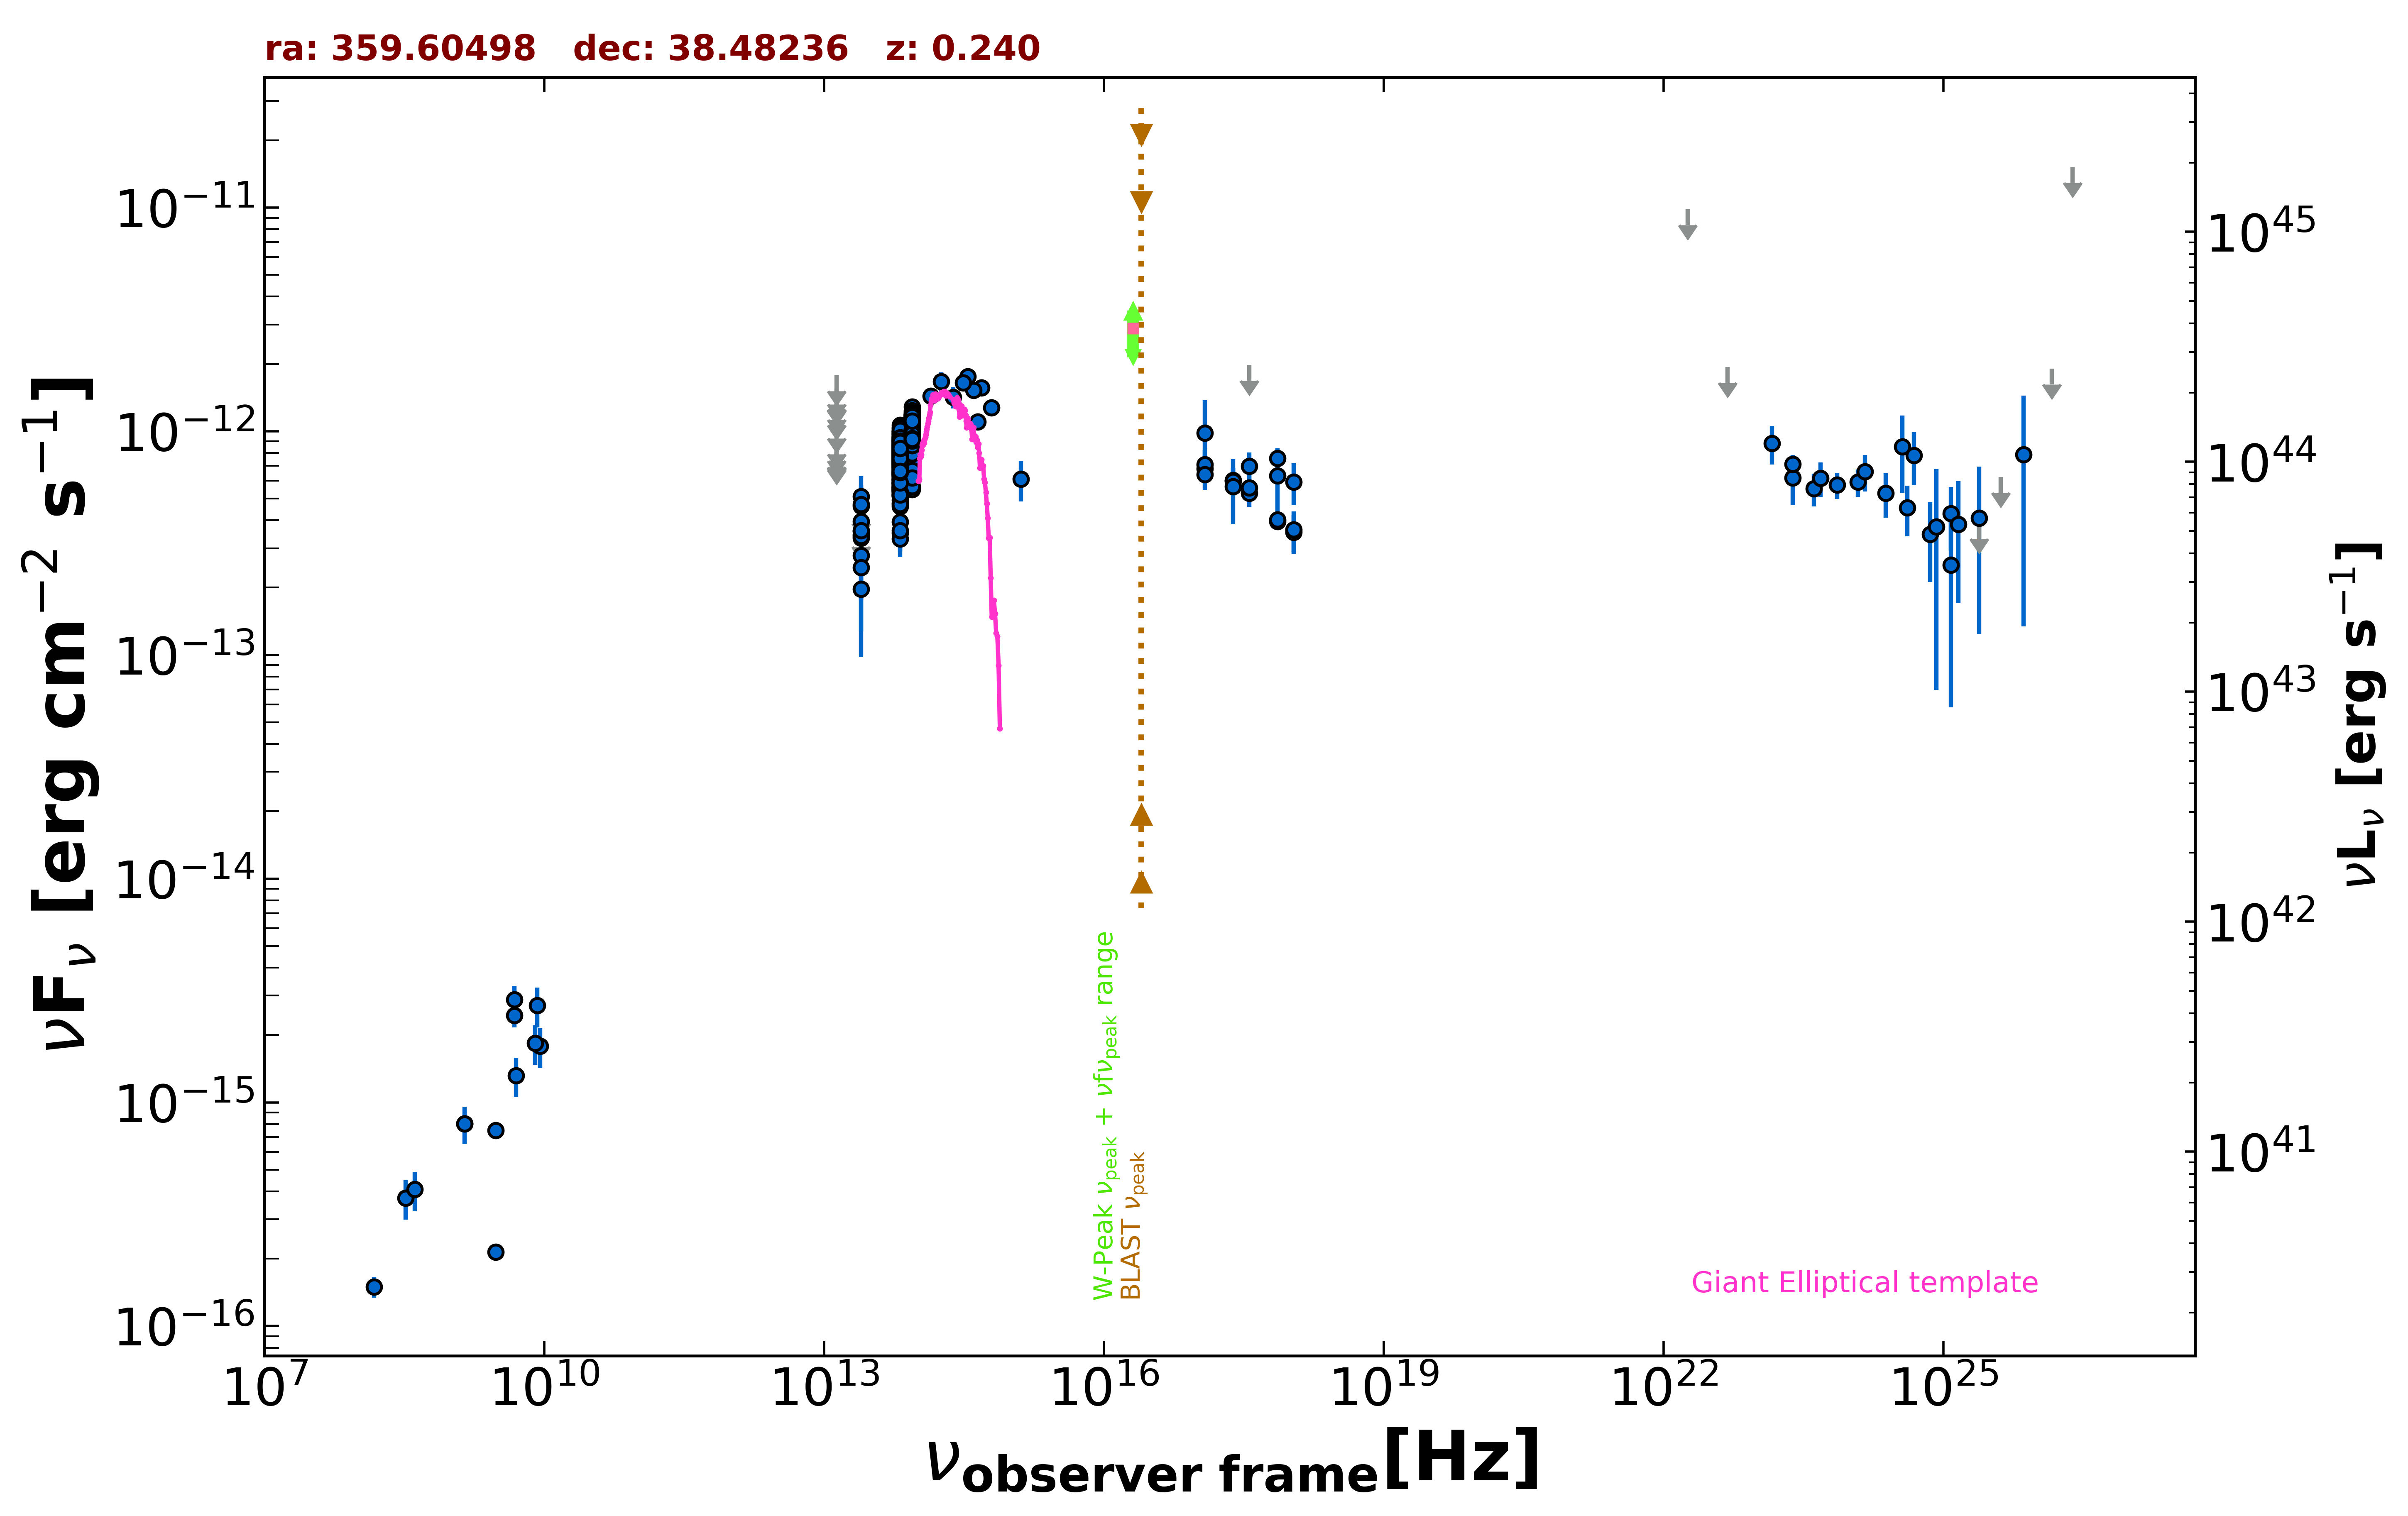

The file beside this chart, header and first rows:
freq., flux, err_flux, MJD_start, MJD_end, flag, catalog, reference
1.400e+09, 8.036e-16, 2.520e-17, 55000, 55000, , NVSS, Condon et al. 1998  AJ  115  1693
3.000e+09, 7.482e-16, 1.170e-17, 55000, 55000, , VLASSQL, Gordon et al. 2021  ApJS  255  30
3.000e+09, 2.141e-16, 1.325e-17, 55000, 55000, , VLASSQL, Gordon et al. 2021  ApJS  255  30
2.418e+17, 6.044e-13, 8.110e-14, 57074, 57083, , 1OUSX, Giommi et al. in preparation
1.209e+17, 6.792e-13, 9.190e-14, 57074, 57083, , 1OUSX, Giommi et al. in preparation
3.627e+17, 5.296e-13, 7.020e-14, 57074, 57083, , 1OUSX, Giommi et al. in preparation
7.253e+17, 3.952e-13, 3.360e-14, 57074, 57083, , 1OUSX, Giommi et al. in preparation
1.088e+18, 3.532e-13, 6.990e-14, 57074, 57083, , 1OUSX, Giommi et al. in preparation
7.253e+17, 7.584e-13, 7.320e-14, 55000, 55000, , 2SXPS, Evans et al. 2020  ApJS  247  54
1.209e+17, 7.095e-13, 1.151e-13, 55000, 55000, , 2SXPS, Evans et al. 2020  ApJS  247  54
3.627e+17, 6.979e-13, 1.048e-13, 55000, 55000, , 2SXPS, Evans et al. 2020  ApJS  247  54
1.088e+18, 5.935e-13, 1.270e-13, 55000, 55000, , 2SXPS, Evans et al. 2020  ApJS  247  54
1.500e+08, 1.500e-16, 1.600e-17, 55000, 55000, , TGSS150, Intema et al. 2017  A&A  598  A781
4.800e+09, 2.448e-15, 2.880e-16, 55000, 55000, , GB6, Gregory et al. 1996  ApJS  103  427
4.800e+09, 2.880e-15, 4.320e-16, 55000, 55000, , GB87, Gregory et al. 1992  VizieR  VIII/14/j20…
1.389e+14, 1.439e-12, 1.265e-13, 55000, 55000, , 2MASS, Skrutskie et al. 2006  AJ  131  1163
1.804e+14, 1.670e-12, 1.645e-13, 55000, 55000, , 2MASS, Skrutskie et al. 2006  AJ  131  1163
2.427e+14, 1.421e-12, 1.585e-13, 55000, 55000, , 2MASS, Skrutskie et al. 2006  AJ  131  1163
8.817e+13, 9.143e-13, 3.400e-15, 55000, 55000, , UNWISE, Schlafly et al. 2019  ApJS  240  30
6.517e+13, 7.878e-13, 4.400e-15, 55000, 55000, , UNWISE, Schlafly et al. 2019  ApJS  240  30
8.817e+13, 9.964e-13, 2.310e-14, 55000, 55000, , WISE, Wright et al. 2010  AJ  140  1868
6.517e+13, 7.911e-13, 1.825e-14, 55000, 55000, , WISE, Wright et al. 2010  AJ  140  1868
2.498e+13, 3.335e-13, 3.785e-14, 55000, 55000, , WISE, Wright et al. 2010  AJ  140  1868
1.363e+13, 2.797e-13, 1.298e-13, 55000, 55000, , WISE, Wright et al. 2010  AJ  140  1868
8.817e+13, 1.046e-12, 5.700e-14, 57214, 57214, , NEOWISE, Mainzer et al. 2014  ApJ  792  30
6.517e+13, 7.275e-13, 4.830e-14, 57214, 57214, , NEOWISE, Mainzer et al. 2014  ApJ  792  30
8.817e+13, 1.085e-12, 4.600e-14, 57212, 57212, , NEOWISE, Mainzer et al. 2014  ApJ  792  30
6.517e+13, 9.997e-13, 7.925e-14, 57212, 57212, , NEOWISE, Mainzer et al. 2014  ApJ  792  30
8.817e+13, 1.076e-12, 3.550e-14, 57214, 57214, , NEOWISE, Mainzer et al. 2014  ApJ  792  30
6.517e+13, 7.534e-13, 4.375e-14, 57214, 57214, , NEOWISE, Mainzer et al. 2014  ApJ  792  30
8.817e+13, 9.516e-13, 3.860e-14, 57211, 57211, , NEOWISE, Mainzer et al. 2014  ApJ  792  30
6.517e+13, 7.897e-13, 7.940e-14, 57211, 57211, , NEOWISE, Mainzer et al. 2014  ApJ  792  30
8.817e+13, 1.064e-12, 3.750e-14, 57211, 57211, , NEOWISE, Mainzer et al. 2014  ApJ  792  30
6.517e+13, 6.916e-13, 4.590e-14, 57211, 57211, , NEOWISE, Mainzer et al. 2014  ApJ  792  30
8.817e+13, 1.019e-12, 3.660e-14, 57211, 57211, , NEOWISE, Mainzer et al. 2014  ApJ  792  30
6.517e+13, 7.452e-13, 5.565e-14, 57211, 57211, , NEOWISE, Mainzer et al. 2014  ApJ  792  30
8.817e+13, 9.595e-13, 5.030e-14, 57211, 57211, , NEOWISE, Mainzer et al. 2014  ApJ  792  30
6.517e+13, 7.948e-13, 5.350e-14, 57211, 57211, , NEOWISE, Mainzer et al. 2014  ApJ  792  30
8.817e+13, 9.622e-13, 3.715e-14, 57211, 57211, , NEOWISE, Mainzer et al. 2014  ApJ  792  30
6.517e+13, 7.955e-13, 4.765e-14, 57211, 57211, , NEOWISE, Mainzer et al. 2014  ApJ  792  30
8.817e+13, 9.604e-13, 4.625e-14, 57211, 57211, , NEOWISE, Mainzer et al. 2014  ApJ  792  30
6.517e+13, 7.275e-13, 4.490e-14, 57211, 57211, , NEOWISE, Mainzer et al. 2014  ApJ  792  30
8.817e+13, 9.946e-13, 3.575e-14, 57214, 57214, , NEOWISE, Mainzer et al. 2014  ApJ  792  30
6.517e+13, 8.469e-13, 4.760e-14, 57214, 57214, , NEOWISE, Mainzer et al. 2014  ApJ  792  30
8.817e+13, 1.039e-12, 4.330e-14, 57214, 57214, , NEOWISE, Mainzer et al. 2014  ApJ  792  30
6.517e+13, 7.597e-13, 5.255e-14, 57214, 57214, , NEOWISE, Mainzer et al. 2014  ApJ  792  30
8.817e+13, 1.031e-12, 3.815e-14, 57211, 57211, , NEOWISE, Mainzer et al. 2014  ApJ  792  30
6.517e+13, 7.202e-13, 4.845e-14, 57211, 57211, , NEOWISE, Mainzer et al. 2014  ApJ  792  30
8.817e+13, 1.020e-12, 4.520e-14, 57211, 57211, , NEOWISE, Mainzer et al. 2014  ApJ  792  30
6.517e+13, 7.452e-13, 5.425e-14, 57211, 57211, , NEOWISE, Mainzer et al. 2014  ApJ  792  30
8.817e+13, 9.551e-13, 3.960e-14, 57212, 57212, , NEOWISE, Mainzer et al. 2014  ApJ  792  30
6.517e+13, 6.903e-13, 5.285e-14, 57212, 57212, , NEOWISE, Mainzer et al. 2014  ApJ  792  30
8.817e+13, 1.023e-12, 3.590e-14, 57211, 57211, , NEOWISE, Mainzer et al. 2014  ApJ  792  30
6.517e+13, 8.178e-13, 4.295e-14, 57211, 57211, , NEOWISE, Mainzer et al. 2014  ApJ  792  30
8.817e+13, 1.046e-12, 3.600e-14, 57214, 57214, , NEOWISE, Mainzer et al. 2014  ApJ  792  30
6.517e+13, 8.423e-13, 4.265e-14, 57214, 57214, , NEOWISE, Mainzer et al. 2014  ApJ  792  30
8.817e+13, 1.001e-12, 3.615e-14, 57214, 57214, , NEOWISE, Mainzer et al. 2014  ApJ  792  30
6.517e+13, 8.239e-13, 4.330e-14, 57214, 57214, , NEOWISE, Mainzer et al. 2014  ApJ  792  30
8.817e+13, 1.047e-12, 4.150e-14, 57214, 57214, , NEOWISE, Mainzer et al. 2014  ApJ  792  30
6.517e+13, 7.710e-13, 4.120e-14, 57214, 57214, , NEOWISE, Mainzer et al. 2014  ApJ  792  30
... 638 more rows
